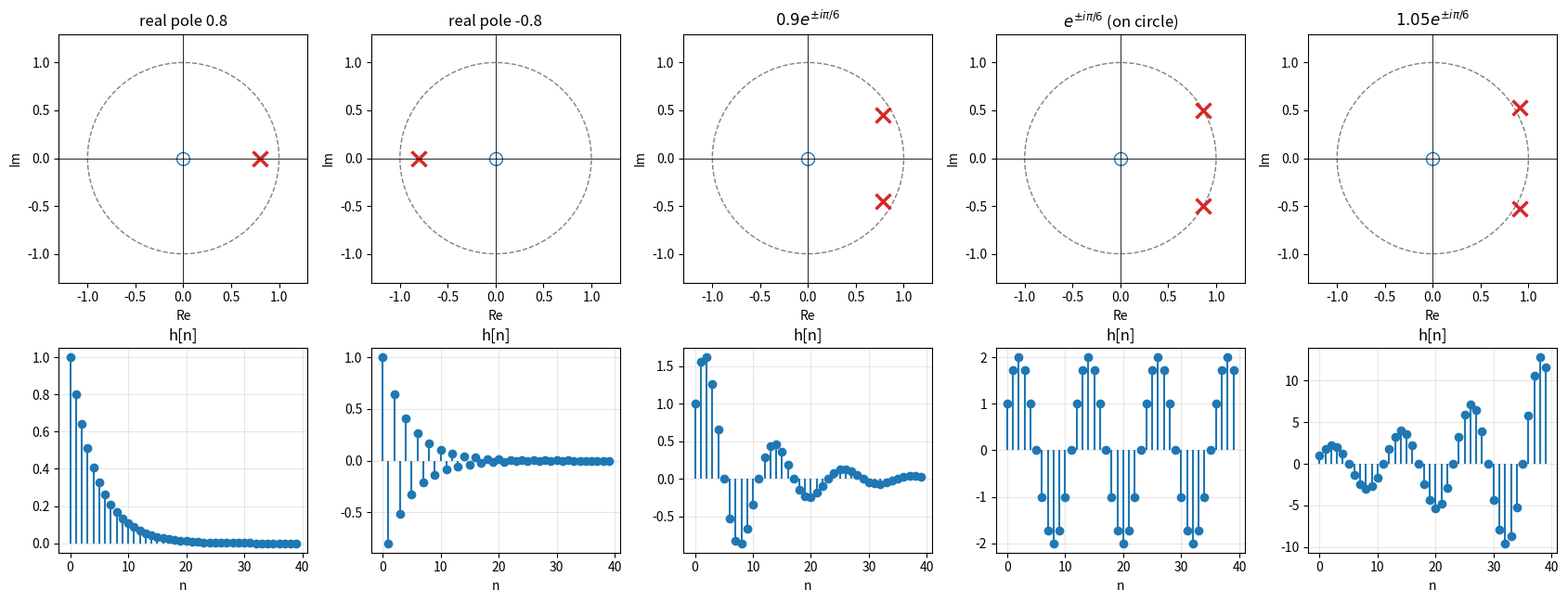
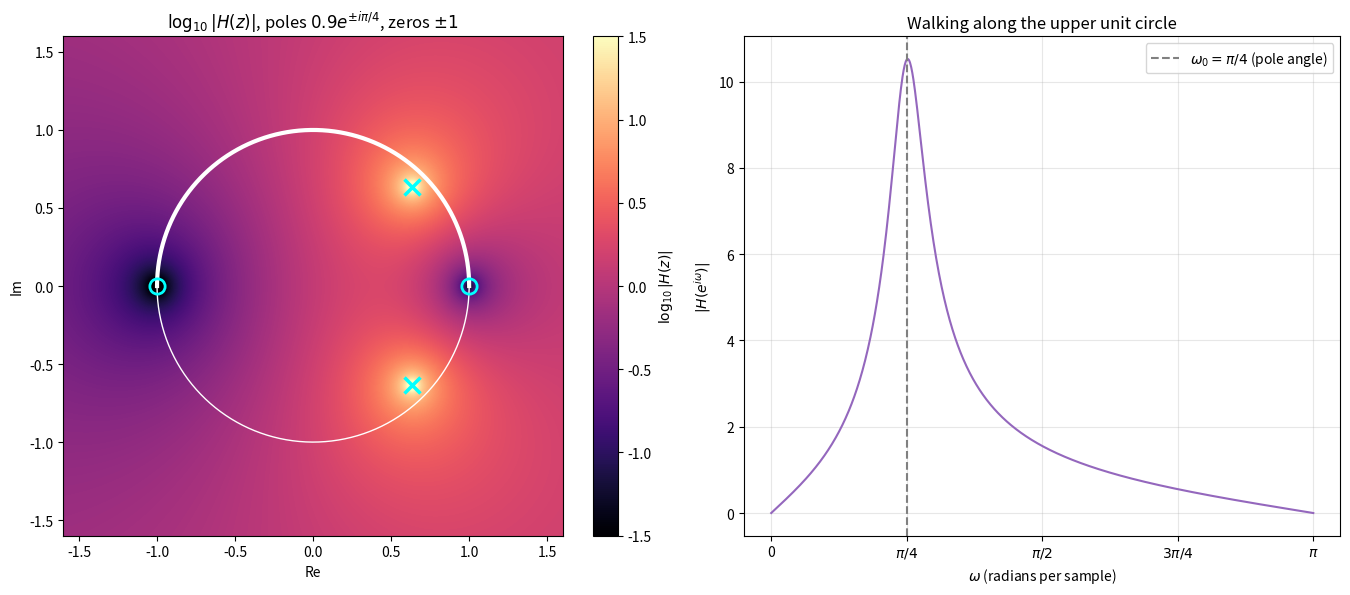
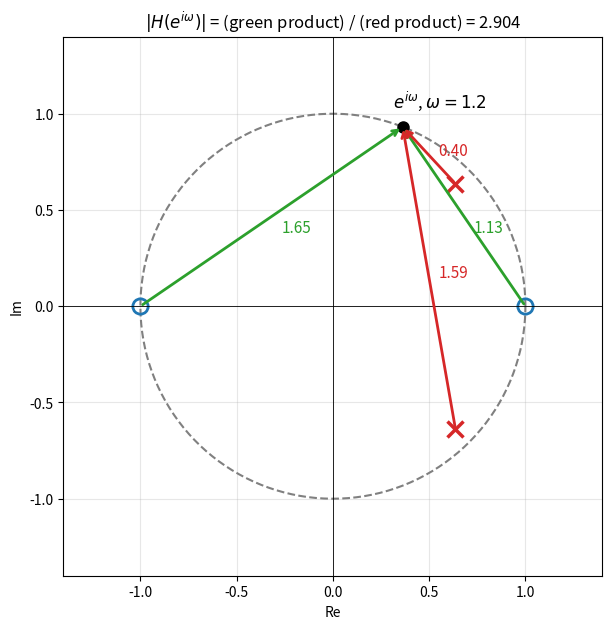
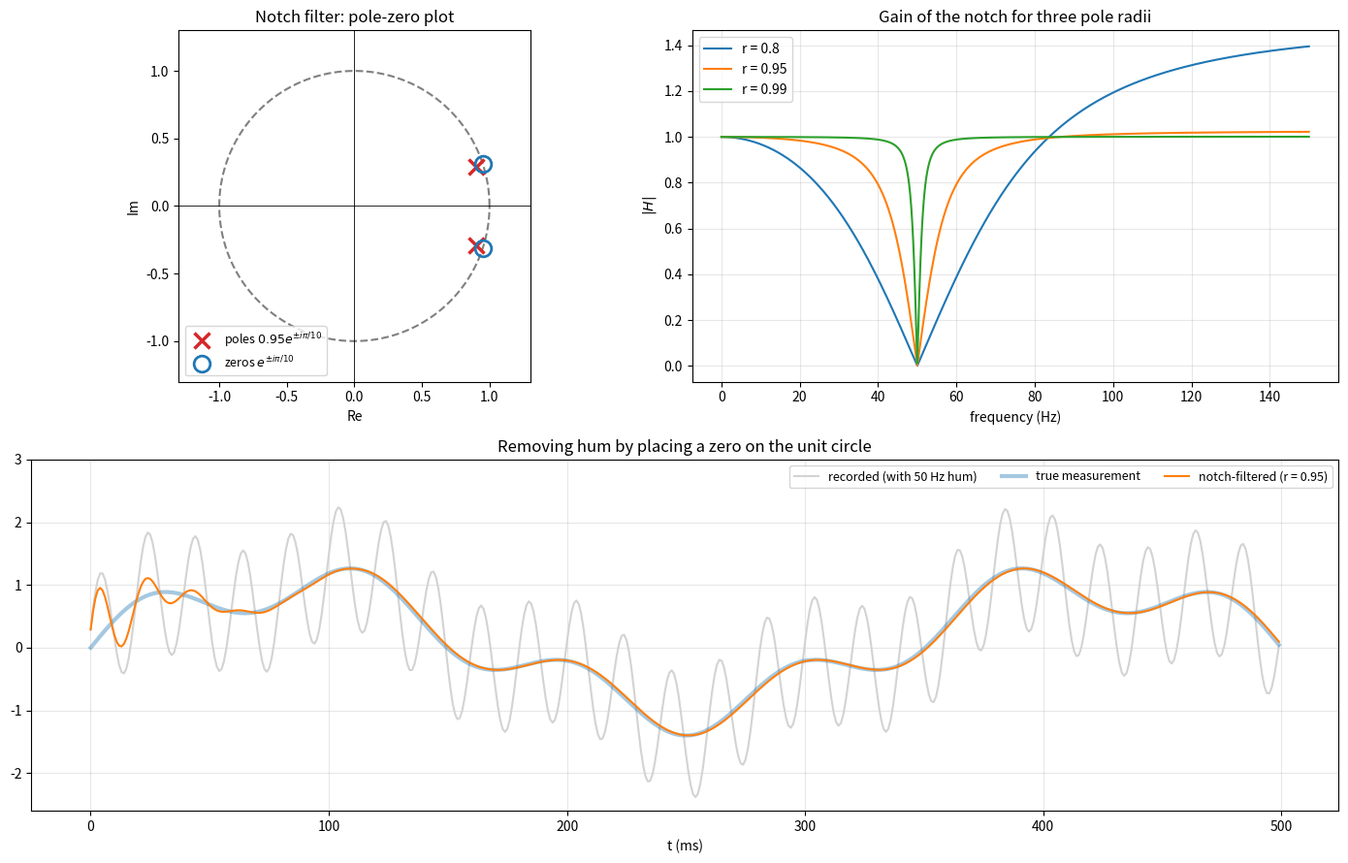

Python code for these plots, in order:
import numpy as np


def run_filter(b, a, x):
    # y[n] = sum_k b[k] x[n-k] - sum_{k>=1} a[k] y[n-k], with a[0] = 1
    b = np.asarray(b, dtype=float)
    a = np.asarray(a, dtype=float)
    assert abs(a[0] - 1) < 1e-12, "normalise so that a[0] = 1"
    x = np.asarray(x, dtype=float)
    y = np.zeros_like(x)
    for n in range(len(x)):
        total = 0.0
        for k in range(len(b)):
            if n - k >= 0:
                total += b[k] * x[n - k]
        for k in range(1, len(a)):
            if n - k >= 0:
                total -= a[k] * y[n - k]
        y[n] = total
    return y


np.set_printoptions(precision=5, suppress=True)
impulse = np.zeros(12)
impulse[0] = 1.0
print("Ex 1 h[n]:", np.round(run_filter([1], [1, -0.5], impulse), 5))
print("    0.5^n:", np.round(0.5 ** np.arange(12), 5))
print("Ex 2 h[n]:", run_filter([1], [1, -2], impulse))

r, theta = 0.9, np.pi / 4
h3 = run_filter([1], [1, -2 * r * np.cos(theta), r**2], impulse)
formula = r ** np.arange(12) * np.sin((np.arange(12) + 1) * theta) / np.sin(theta)
print("Ex 3 matches r^n sin((n+1)theta)/sin(theta):", np.allclose(h3, formula))

import numpy as np


def poles_and_zeros(b, a):
    zeros = np.roots(b) if len(b) > 1 else np.array([])
    poles = np.roots(a) if len(a) > 1 else np.array([])
    return zeros, poles


systems = {
    "Ex 1  y = 0.5 y[n-1] + x": ([1], [1, -0.5]),
    "Ex 2  y = 2 y[n-1] + x": ([1], [1, -2]),
    "Ex 3  complex pair": ([1], [1, -2 * 0.9 * np.cos(np.pi / 4), 0.81]),
    "Ex 4  moving average": ([0.5, 0.5], [1]),
    "Ex 5  cosine generator": ([1, -np.cos(1.0)], [1, -2 * np.cos(1.0), 1]),
}
for name, (b, a) in systems.items():
    zeros, poles = poles_and_zeros(b, a)
    largest = np.max(np.abs(poles)) if len(poles) else 0.0
    verdict = "stable" if largest < 1 - 1e-12 else ("marginal" if abs(largest - 1) < 1e-12 else "unstable")
    print(f"{name:26s} zeros {np.round(zeros, 4)}  poles {np.round(poles, 4)}  max|p| = {largest:.3f} -> {verdict}")

import sympy as sp

n = sp.symbols("n", integer=True, nonnegative=True)
z, a = sp.symbols("z a")
print("sum a^n z^-n =", sp.simplify(sp.summation((a / z) ** n, (n, 0, sp.oo))))

# Example 3 with exact numbers. In w = 1/z the denominator is (1 - p w)(1 - conj(p) w)
# = 1 - 2 Re(p) w + |p|^2 w^2 with p = 0.9 e^{i pi/4}, so 2 Re(p) = 0.9 sqrt(2) and |p|^2 = 0.81.
w = sp.symbols("w")
H = 1 / (1 - sp.Rational(9, 10) * sp.sqrt(2) * w + sp.Rational(81, 100) * w**2)
print("partial fractions in w:", sp.apart(H, w, full=True).doit())

h_formula = sp.Rational(9, 10) ** n * sp.sin((n + 1) * sp.pi / 4) / sp.sin(sp.pi / 4)
series = sp.series(H, w, 0, 6).removeO()
print("series coefficients:", [sp.nsimplify(series.coeff(w, k)) for k in range(6)])
print("formula h[n]        :", [sp.nsimplify(h_formula.subs(n, k)) for k in range(6)])

import numpy as np


def frequency_response(b, a, omega):
    e = np.exp(-1j * np.asarray(omega))
    numerator = sum(bk * e**k for k, bk in enumerate(b))
    denominator = sum(ak * e**k for k, ak in enumerate(a))
    return numerator / denominator


print("Ex 1 gain at DC and Nyquist:", np.abs(frequency_response([1], [1, -0.5], [0, np.pi])))
omega = np.array([0, np.pi / 3, np.pi / 2, np.pi])
print("Ex 4 |H|:", np.round(np.abs(frequency_response([0.5, 0.5], [1], omega)), 6), " cos(omega/2):", np.round(np.cos(omega / 2), 6))

N = 16
h = np.ones(5) / 5
dft = np.fft.fft(h, N)
on_circle = frequency_response(h, [1], 2 * np.pi * np.arange(N) / N)
print("DFT of h (zero-padded) == H on the circle:", np.allclose(dft, on_circle))

import numpy as np


def run_filter(b, a, x):
    y = np.zeros(len(x))
    for n in range(len(x)):
        total = sum(b[k] * x[n - k] for k in range(len(b)) if n - k >= 0)
        total -= sum(a[k] * y[n - k] for k in range(1, len(a)) if n - k >= 0)
        y[n] = total
    return y


def frequency_response(b, a, omega):
    e = np.exp(-1j * np.asarray(omega))
    return sum(bk * e**k for k, bk in enumerate(b)) / sum(ak * e**k for k, ak in enumerate(a))


sample_rate, hum_frequency, r = 1000, 50, 0.95
omega_0 = 2 * np.pi * hum_frequency / sample_rate
b = np.array([1, -2 * np.cos(omega_0), 1])
a = np.array([1, -2 * r * np.cos(omega_0), r**2])
b = b * (a.sum() / b.sum())           # g = A(1)/B(1) makes H(1) = 1
print("b =", np.round(b, 5), " a =", np.round(a, 5))
print("zeros:", np.round(np.roots(b), 4), " |zeros| =", np.round(np.abs(np.roots(b)), 4))
print("poles:", np.round(np.roots(a), 4), " |poles| =", np.round(np.abs(np.roots(a)), 4))
for f in [0, 3, 11, 45, 50, 55, 200]:
    print(f"  gain at {f:3d} Hz: {abs(frequency_response(b, a, 2 * np.pi * f / sample_rate)):.4f}")

t = np.arange(0, 2.0, 1 / sample_rate)
measurement = np.sin(2 * np.pi * 3 * t) + 0.4 * np.sin(2 * np.pi * 11 * t)
recorded = measurement + 1.0 * np.sin(2 * np.pi * hum_frequency * t + 0.3)
cleaned = run_filter(b, a, recorded)

second_half = t >= 1.0
error_before = np.sqrt(np.mean((recorded - measurement)[second_half] ** 2))
error_after = np.sqrt(np.mean((cleaned - measurement)[second_half] ** 2))
print(f"RMS deviation from the true measurement (t >= 1 s): before {error_before:.4f}, after {error_after:.4f}")

import matplotlib.pyplot as plt
import numpy as np

cases = [
    ("real pole 0.8", [0.8]),
    ("real pole -0.8", [-0.8]),
    ("$0.9 e^{\\pm i\\pi/6}$", [0.9 * np.exp(1j * np.pi / 6), 0.9 * np.exp(-1j * np.pi / 6)]),
    ("$e^{\\pm i\\pi/6}$ (on circle)", [np.exp(1j * np.pi / 6), np.exp(-1j * np.pi / 6)]),
    ("$1.05 e^{\\pm i\\pi/6}$", [1.05 * np.exp(1j * np.pi / 6), 1.05 * np.exp(-1j * np.pi / 6)]),
]
n = np.arange(40)
circle = np.exp(1j * np.linspace(0, 2 * np.pi, 300))

fig, axes = plt.subplots(2, len(cases), figsize=(17, 6.5), gridspec_kw={"height_ratios": [1, 0.8]})
for column, (title, poles) in enumerate(cases):
    a = np.real(np.poly(poles))
    h = np.zeros(len(n))
    for k in range(len(n)):
        h[k] = (1.0 if k == 0 else 0.0) - sum(a[j] * h[k - j] for j in range(1, len(a)) if k - j >= 0)

    ax = axes[0, column]
    ax.plot(circle.real, circle.imag, "--", color="gray", linewidth=1)
    ax.plot(np.real(poles), np.imag(poles), "x", color="tab:red", markersize=12, markeredgewidth=2.5)
    ax.plot(0, 0, "o", markerfacecolor="none", color="tab:blue", markersize=10)
    ax.axhline(0, color="black", linewidth=0.6)
    ax.axvline(0, color="black", linewidth=0.6)
    ax.set_xlim(-1.3, 1.3)
    ax.set_ylim(-1.3, 1.3)
    ax.set_aspect("equal")
    ax.set_xlabel("Re")
    ax.set_ylabel("Im")
    ax.set_title(title)

    ax = axes[1, column]
    ax.stem(n, h, basefmt=" ")
    ax.set_xlabel("n")
    ax.set_title("h[n]")
    ax.grid(True, alpha=0.3)
plt.tight_layout()
plt.show()

import matplotlib.pyplot as plt
import numpy as np

r, omega_0 = 0.9, np.pi / 4
poles = np.array([r * np.exp(1j * omega_0), r * np.exp(-1j * omega_0)])
zeros = np.array([1.0, -1.0])

grid = np.linspace(-1.6, 1.6, 600)
Z = grid[None, :] + 1j * grid[:, None]
H_plane = np.ones_like(Z)
for q in zeros:
    H_plane *= (Z - q)
for p in poles:
    H_plane /= (Z - p)
with np.errstate(divide="ignore"):
    log_gain = np.log10(np.abs(H_plane))

omega = np.linspace(0, np.pi, 1000)
on_circle = np.exp(1j * omega)
H_circle = np.prod([on_circle - q for q in zeros], axis=0) / np.prod([on_circle - p for p in poles], axis=0)

fig, (ax_plane, ax_response) = plt.subplots(1, 2, figsize=(14, 6))
image = ax_plane.imshow(np.clip(log_gain, -1.5, 1.5), extent=[-1.6, 1.6, -1.6, 1.6], origin="lower", cmap="magma")
fig.colorbar(image, ax=ax_plane, fraction=0.046, label="$\\log_{10}|H(z)|$")
ax_plane.plot(np.cos(np.linspace(0, 2 * np.pi, 300)), np.sin(np.linspace(0, 2 * np.pi, 300)), color="white", linewidth=1)
ax_plane.plot(on_circle.real, on_circle.imag, color="white", linewidth=3)
ax_plane.plot(poles.real, poles.imag, "x", color="cyan", markersize=12, markeredgewidth=2.5)
ax_plane.plot(zeros.real, zeros.imag, "o", markerfacecolor="none", color="cyan", markersize=11, markeredgewidth=2)
ax_plane.set_xlabel("Re")
ax_plane.set_ylabel("Im")
ax_plane.set_title("$\\log_{10}|H(z)|$, poles $0.9e^{\\pm i\\pi/4}$, zeros $\\pm 1$")

ax_response.plot(omega, np.abs(H_circle), color="tab:purple")
ax_response.axvline(omega_0, color="gray", linestyle="--", label="$\\omega_0 = \\pi/4$ (pole angle)")
ax_response.set_xticks([0, np.pi / 4, np.pi / 2, 3 * np.pi / 4, np.pi])
ax_response.set_xticklabels(["0", "$\\pi/4$", "$\\pi/2$", "$3\\pi/4$", "$\\pi$"])
ax_response.set_xlabel("$\\omega$ (radians per sample)")
ax_response.set_ylabel("$|H(e^{i\\omega})|$")
ax_response.set_title("Walking along the upper unit circle")
ax_response.grid(True, alpha=0.3)
ax_response.legend()
plt.tight_layout()
plt.show()

import matplotlib.pyplot as plt
import numpy as np

r, omega_0 = 0.9, np.pi / 4
poles = [r * np.exp(1j * omega_0), r * np.exp(-1j * omega_0)]
zeros = [1.0 + 0j, -1.0 + 0j]
omega = 1.2
point = np.exp(1j * omega)

fig, ax = plt.subplots(figsize=(7, 7))
ax.plot(np.cos(np.linspace(0, 2 * np.pi, 300)), np.sin(np.linspace(0, 2 * np.pi, 300)), "--", color="gray")
for q in zeros:
    ax.annotate("", xy=(point.real, point.imag), xytext=(q.real, q.imag), arrowprops=dict(arrowstyle="->", color="tab:green", linewidth=2))
    ax.plot(q.real, q.imag, "o", markerfacecolor="none", color="tab:blue", markersize=11, markeredgewidth=2)
    middle = (q + point) / 2
    ax.text(middle.real + 0.05, middle.imag - 0.08, f"{abs(point - q):.2f}", color="tab:green", fontsize=11)
for p in poles:
    ax.annotate("", xy=(point.real, point.imag), xytext=(p.real, p.imag), arrowprops=dict(arrowstyle="->", color="tab:red", linewidth=2))
    ax.plot(p.real, p.imag, "x", color="tab:red", markersize=12, markeredgewidth=2.5)
    middle = (p + point) / 2
    ax.text(middle.real + 0.05, middle.imag, f"{abs(point - p):.2f}", color="tab:red", fontsize=11)
ax.plot(point.real, point.imag, "ko", markersize=8)
ax.text(point.real - 0.05, point.imag + 0.1, "$e^{i\\omega}$, $\\omega = 1.2$", fontsize=12)

gain = np.prod([abs(point - q) for q in zeros]) / np.prod([abs(point - p) for p in poles])
ax.set_title(f"$|H(e^{{i\\omega}})|$ = (green product) / (red product) = {gain:.3f}")
ax.axhline(0, color="black", linewidth=0.6)
ax.axvline(0, color="black", linewidth=0.6)
ax.set_xlim(-1.4, 1.4)
ax.set_ylim(-1.4, 1.4)
ax.set_aspect("equal")
ax.set_xlabel("Re")
ax.set_ylabel("Im")
ax.grid(True, alpha=0.3)
plt.show()

import matplotlib.pyplot as plt
import numpy as np


def notch(omega_0, r):
    b = np.array([1, -2 * np.cos(omega_0), 1])
    a = np.array([1, -2 * r * np.cos(omega_0), r**2])
    return b * a.sum() / b.sum(), a


def run_filter(b, a, x):
    y = np.zeros(len(x))
    for n in range(len(x)):
        total = sum(b[k] * x[n - k] for k in range(len(b)) if n - k >= 0)
        total -= sum(a[k] * y[n - k] for k in range(1, len(a)) if n - k >= 0)
        y[n] = total
    return y


sample_rate = 1000
omega_0 = 2 * np.pi * 50 / sample_rate
t = np.arange(0, 0.5, 1 / sample_rate)
measurement = np.sin(2 * np.pi * 3 * t) + 0.4 * np.sin(2 * np.pi * 11 * t)
recorded = measurement + np.sin(2 * np.pi * 50 * t + 0.3)
b, a = notch(omega_0, 0.95)
cleaned = run_filter(b, a, recorded)

fig = plt.figure(figsize=(14, 9))
ax_pz = fig.add_subplot(2, 2, 1)
ax_gain = fig.add_subplot(2, 2, 2)
ax_signal = fig.add_subplot(2, 1, 2)

circle = np.exp(1j * np.linspace(0, 2 * np.pi, 300))
ax_pz.plot(circle.real, circle.imag, "--", color="gray")
ax_pz.plot(np.roots(a).real, np.roots(a).imag, "x", color="tab:red", markersize=12, markeredgewidth=2.5, label="poles $0.95e^{\\pm i\\pi/10}$")
ax_pz.plot(np.roots(b).real, np.roots(b).imag, "o", markerfacecolor="none", color="tab:blue", markersize=12, markeredgewidth=2, label="zeros $e^{\\pm i\\pi/10}$")
ax_pz.axhline(0, color="black", linewidth=0.6)
ax_pz.axvline(0, color="black", linewidth=0.6)
ax_pz.set_aspect("equal")
ax_pz.set_xlim(-1.3, 1.3)
ax_pz.set_ylim(-1.3, 1.3)
ax_pz.set_xlabel("Re")
ax_pz.set_ylabel("Im")
ax_pz.set_title("Notch filter: pole-zero plot")
ax_pz.legend(loc="lower left", fontsize=9)

frequencies = np.linspace(0, 150, 3000)
omega = 2 * np.pi * frequencies / sample_rate
for r in [0.8, 0.95, 0.99]:
    bb, aa = notch(omega_0, r)
    e = np.exp(-1j * omega)
    H = (bb[0] + bb[1] * e + bb[2] * e**2) / (aa[0] + aa[1] * e + aa[2] * e**2)
    ax_gain.plot(frequencies, np.abs(H), label=f"r = {r}")
ax_gain.set_xlabel("frequency (Hz)")
ax_gain.set_ylabel("$|H|$")
ax_gain.set_title("Gain of the notch for three pole radii")
ax_gain.grid(True, alpha=0.3)
ax_gain.legend()

ax_signal.plot(t * 1000, recorded, color="lightgray", label="recorded (with 50 Hz hum)")
ax_signal.plot(t * 1000, measurement, color="tab:blue", linewidth=3, alpha=0.4, label="true measurement")
ax_signal.plot(t * 1000, cleaned, color="tab:orange", label="notch-filtered (r = 0.95)")
ax_signal.set_xlabel("t (ms)")
ax_signal.set_title("Removing hum by placing a zero on the unit circle")
ax_signal.grid(True, alpha=0.3)
ax_signal.legend(loc="upper right", ncol=3, fontsize=9)
ax_signal.set_ylim(-2.6, 3.0)
plt.tight_layout()
plt.show()

import numpy as np


def run_filter(b, a, x):
    y = np.zeros(len(x))
    for n in range(len(x)):
        total = sum(b[k] * x[n - k] for k in range(len(b)) if n - k >= 0)
        total -= sum(a[k] * y[n - k] for k in range(1, len(a)) if n - k >= 0)
        y[n] = total
    return y


def gain(b, a, omega):
    e = np.exp(-1j * np.asarray(omega))
    return np.abs(sum(bk * e**k for k, bk in enumerate(b)) / sum(ak * e**k for k, ak in enumerate(a)))


impulse = np.zeros(20)
impulse[0] = 1.0
print("Ex 1 poles:", np.roots([1, -1, 0.5]), " |p| =", np.abs(np.roots([1, -1, 0.5])))
print("Ex 2 zeros:", np.roots([1, 2, 3]))
print("Ex 3 |H| at pi/3:", gain([1, -1], [1], np.pi / 3), " 2 sin(pi/6) =", 2 * np.sin(np.pi / 6))
print("Ex 4 gains:", gain([1], [1, 0.8], [0, np.pi]), " h =", np.round(run_filter([1], [1, 0.8], impulse)[:5], 4))
n = np.arange(20)
print("Ex 5:", np.allclose(run_filter([1], [1, -0.8, 0.64], impulse), 0.8**n * np.sin((n + 1) * np.pi / 3) / np.sin(np.pi / 3)))
omega = np.linspace(0, np.pi, 100001)
g6 = gain([0.5, 0, -0.5], [1], omega)
print("Ex 6: peak gain", round(g6.max(), 6), "at omega =", round(omega[np.argmax(g6)], 5), "(pi/2 =", round(np.pi / 2, 5), ")")

omega_0 = np.pi / 10
for r in [0.9, 0.95, 0.99]:
    b = np.array([1, -2 * np.cos(omega_0), 1])
    a = np.array([1, -2 * r * np.cos(omega_0), r**2])
    b = b * a.sum() / b.sum()
    below = omega[gain(b, a, omega) < 1 / np.sqrt(2)]
    print(f"Ex 8: r = {r}: notch width {below.max() - below.min():.4f} rad/sample, 2(1 - r) = {2 * (1 - r):.4f}")

step = np.ones(60)
print("Ex 9: step response of Ex 1 ends at", round(run_filter([1], [1, -0.5], step)[-1], 10), " H(1) =", gain([1], [1, -0.5], 0))
